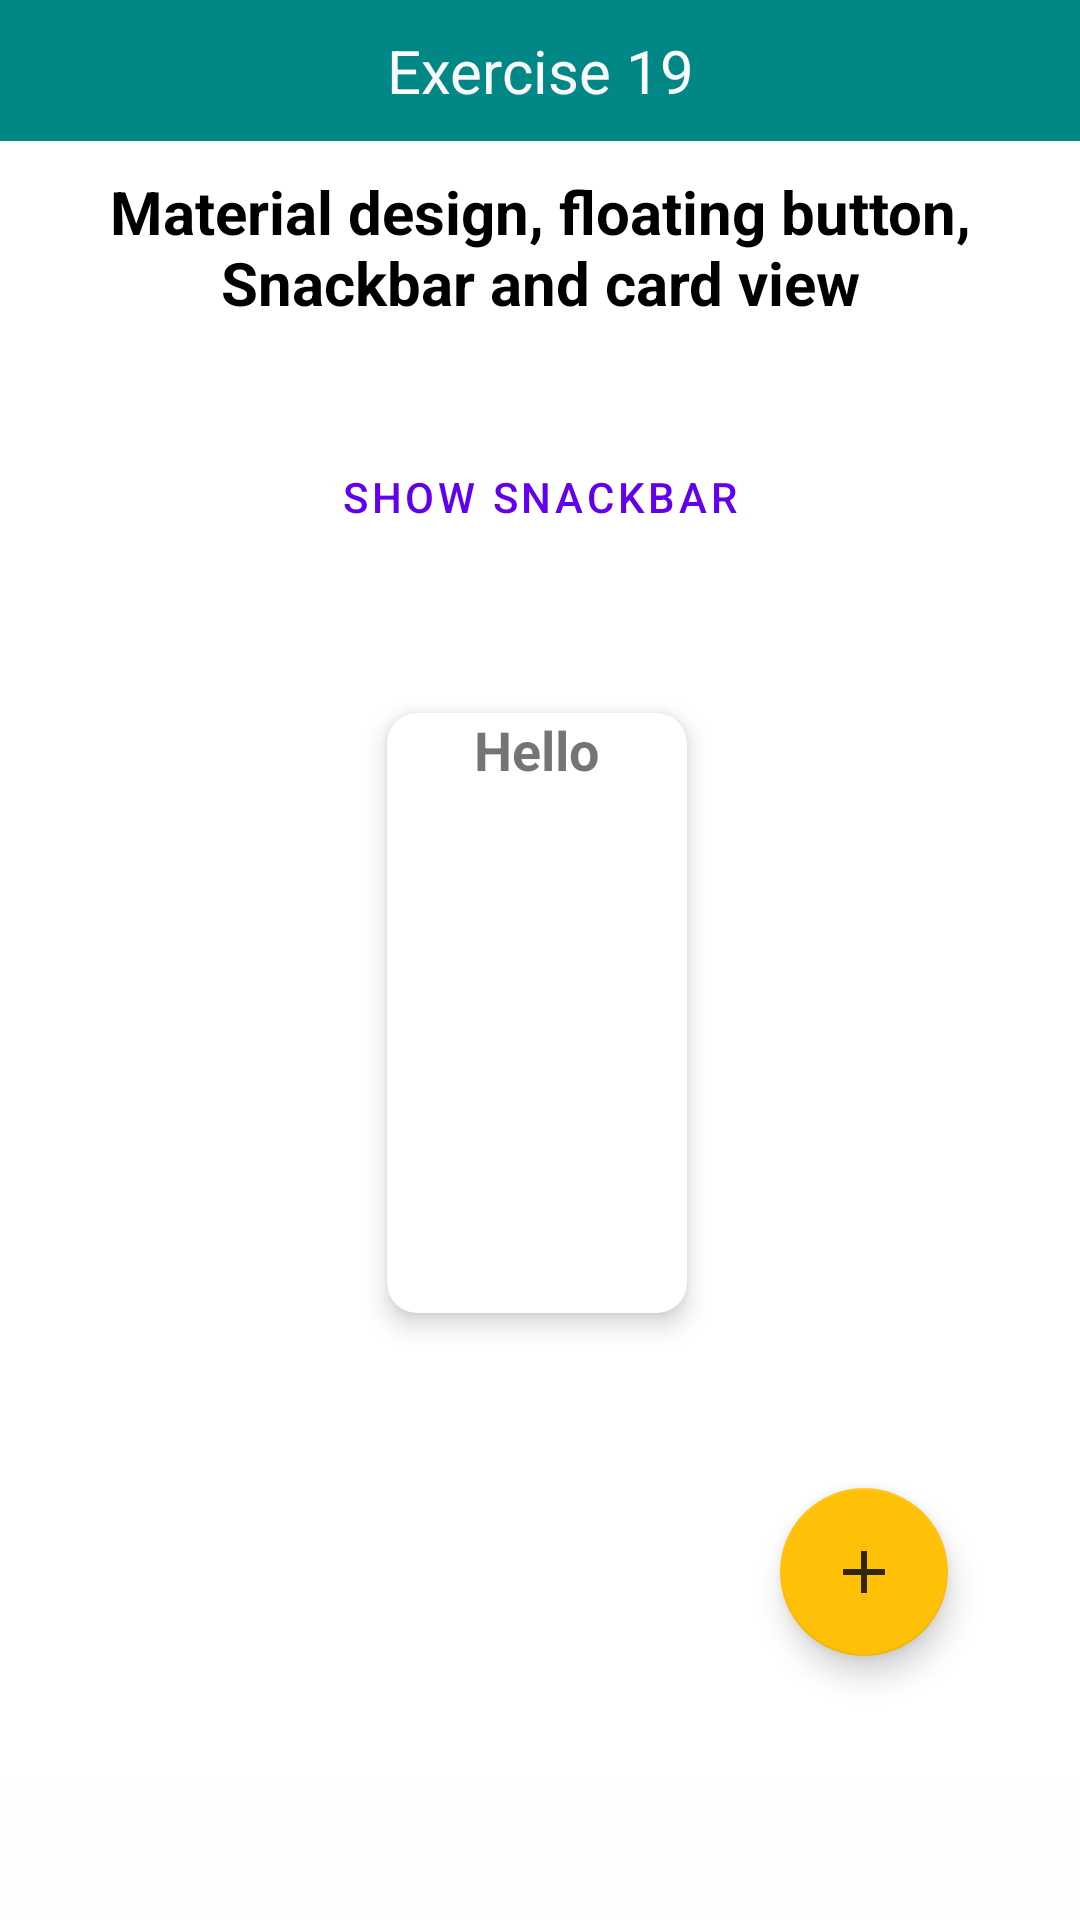

Write the Android layout XML for this screen, with the resource values it uses.
<!-- AndroidManifest.xml: application theme Theme.VarsityExercise -->
<!-- res/layout/activity_exercise19.xml -->
<?xml version="1.0" encoding="utf-8"?>
<androidx.constraintlayout.widget.ConstraintLayout xmlns:android="http://schemas.android.com/apk/res/android"
    xmlns:app="http://schemas.android.com/apk/res-auto"
    xmlns:tools="http://schemas.android.com/tools"
    android:id="@+id/e19parent"
    android:layout_width="match_parent"
    android:layout_height="match_parent"
    tools:context=".exercise19">

    <Button
        android:id="@+id/e19snackbar"
        style="@style/Widget.MaterialComponents.Button.OutlinedButton"
        android:layout_width="wrap_content"
        android:layout_height="wrap_content"
        android:layout_marginTop="24dp"
        android:text="SHOW SNACKBAR"
        app:layout_constraintEnd_toEndOf="parent"
        app:layout_constraintHorizontal_bias="0.498"
        app:layout_constraintStart_toStartOf="parent"
        app:layout_constraintTop_toBottomOf="@+id/textViewTitle29" />

    <TextView
        android:id="@+id/textViewTitle28"
        android:layout_width="match_parent"
        android:layout_height="wrap_content"
        android:background="@color/teal_700"
        android:paddingTop="10dp"
        android:paddingBottom="10dp"
        android:text="@string/exercise_19"
        android:textAlignment="center"
        android:textColor="#FAFAFA"
        android:textSize="20sp"
        app:layout_constraintEnd_toEndOf="parent"
        app:layout_constraintHorizontal_bias="0.498"
        app:layout_constraintStart_toStartOf="parent"
        app:layout_constraintTop_toTopOf="parent" />

    <TextView
        android:id="@+id/textViewTitle29"
        android:layout_width="match_parent"
        android:layout_height="wrap_content"
        android:paddingTop="10dp"
        android:paddingBottom="10dp"
        android:text="Material design, floating button, Snackbar and card view"
        android:textAlignment="center"
        android:textColor="@color/black"
        android:textSize="20sp"
        android:textStyle="bold"
        app:layout_constraintEnd_toEndOf="parent"
        app:layout_constraintStart_toStartOf="parent"
        app:layout_constraintTop_toBottomOf="@+id/textViewTitle28" />

    <com.google.android.material.floatingactionbutton.FloatingActionButton
        android:id="@+id/e19FAB"
        android:layout_width="wrap_content"
        android:layout_height="wrap_content"
        android:layout_alignParentEnd="true"
        android:layout_alignParentBottom="true"
        android:layout_marginEnd="44dp"
        android:layout_marginBottom="88dp"
        android:src="@drawable/add"
        app:backgroundTint="@color/orange"
        app:fabSize="auto"
        app:layout_constraintBottom_toBottomOf="parent"
        app:layout_constraintEnd_toEndOf="parent"
        app:rippleColor="#FFF"
        tools:ignore="SpeakableTextPresentCheck" />

    <com.google.android.material.card.MaterialCardView
        android:id="@+id/e19cardView"
        android:layout_width="100dp"
        android:layout_height="200dp"
        android:layout_marginTop="48dp"
        app:layout_constraintEnd_toEndOf="@+id/e19snackbar"
        app:layout_constraintHorizontal_bias="0.492"
        app:layout_constraintStart_toStartOf="@+id/e19snackbar"
        app:layout_constraintTop_toBottomOf="@+id/e19snackbar"
        app:cardCornerRadius="10dp"
        app:cardElevation="5dp"
        >

        <RelativeLayout
            android:layout_height="match_parent"
            android:layout_width="wrap_content">
            <TextView
                android:layout_width="wrap_content"
                android:layout_height="wrap_content"
                android:text="Hello"
                android:textStyle="bold"
                android:textSize="18sp"
                android:layout_centerHorizontal="true"
                android:id="@+id/txtHello"/>

            <ImageView
                android:id="@+id/e19cardImage"
                android:layout_width="140dp"
                android:layout_height="match_parent"
                android:layout_below="@+id/txtHello"
                android:layout_centerHorizontal="true"
                android:layout_marginTop="10dp"
                android:src="@mipmap/ic_launcher" />

        </RelativeLayout>
    </com.google.android.material.card.MaterialCardView>



    <include
        layout="@layout/footer"
        android:layout_width="wrap_content"
        android:layout_height="wrap_content" />
</androidx.constraintlayout.widget.ConstraintLayout>
<!-- res/layout/footer.xml (included above) -->
<?xml version="1.0" encoding="utf-8"?>
<merge xmlns:app="http://schemas.android.com/apk/res-auto"
    xmlns:android="http://schemas.android.com/apk/res/android">

    <LinearLayout
        android:id="@+id/linearLayout"
        android:layout_width="match_parent"
        android:layout_height="wrap_content"
        android:background="#FFFDFD"
        android:orientation="horizontal"
        app:layout_constraintBottom_toBottomOf="parent"
        app:layout_constraintEnd_toEndOf="parent"
        app:layout_constraintStart_toStartOf="parent">

        <Button
            android:id="@+id/btnPrevious"
            style="?android:attr/buttonBarButtonStyle"
            android:layout_width="50dp"
            android:layout_height="wrap_content"
            android:layout_weight="1"
            android:contentDescription="@string/previous"
            app:icon="@drawable/previous"
            app:iconGravity="textStart" />

        <Button
            android:id="@+id/btnHome"
            style="?android:attr/buttonBarButtonStyle"
            android:layout_width="49dp"
            android:layout_height="wrap_content"
            android:layout_gravity="center"
            android:layout_weight="1"
            android:contentDescription="@string/home"
            android:gravity="center"
            app:icon="@drawable/home"
            app:iconGravity="textStart" />

        <Button
            android:id="@+id/btnNext"
            style="?android:attr/buttonBarButtonStyle"
            android:layout_width="50dp"
            android:layout_height="wrap_content"
            android:layout_weight="1"
            android:contentDescription="@string/next"
            app:icon="@drawable/next"
            app:iconGravity="textStart" />
    </LinearLayout>
</merge>
<!-- resources referenced by this layout -->
<resources>
  <color name="black">#FF000000</color>
  <color name="orange">#FFFFC107</color>
  <color name="teal_700">#FF018786</color>
  <!-- drawable add (drawable-anydpi) -->
  <vector xmlns:android="http://schemas.android.com/apk/res/android"
      android:width="24dp"
      android:height="24dp"
      android:viewportWidth="24"
      android:viewportHeight="24"
      android:tint="#0AA4D7"
      android:alpha="0.8">
    <path
        android:fillColor="@android:color/white"
        android:pathData="M19,13h-6v6h-2v-6H5v-2h6V5h2v6h6v2z"/>
  </vector>
  <string name="exercise_19">Exercise 19</string>
  <string name="home">Home</string>
  <string name="next">Next</string>
  <string name="previous">Previous</string>
  <style name="Theme.VarsityExercise" parent="Theme.MaterialComponents.Light">
  
    </style>
</resources>
